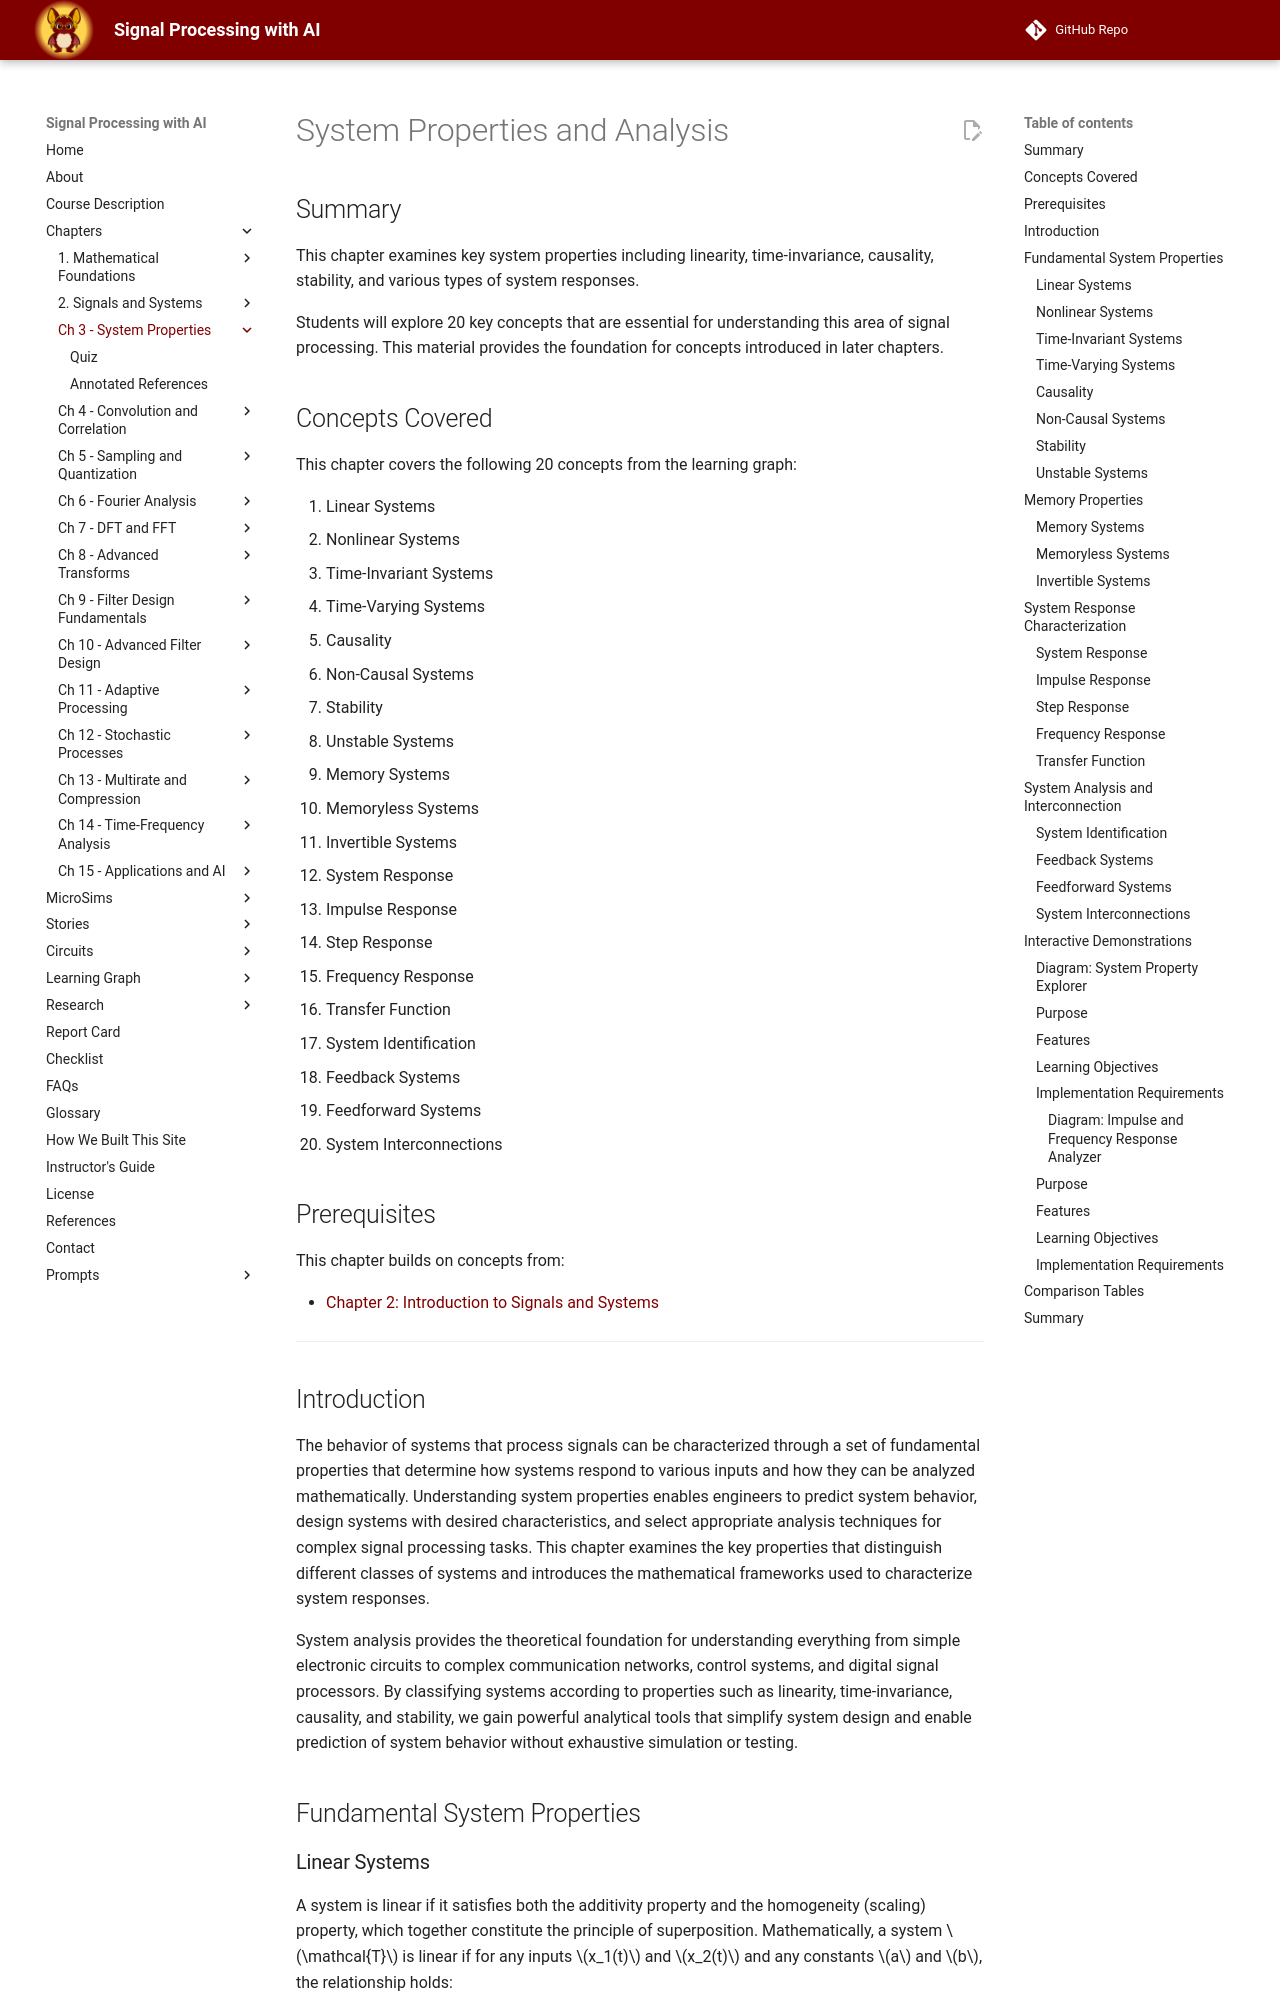

repository: dmccreary/signal-processing · page: chapters/03-system-properties-and-analysis/index.html · generator: mkdocs

# System Properties and Analysis

## Summary

This chapter examines key system properties including linearity, time-invariance, causality, stability, and various types of system responses.

Students will explore 20 key concepts that are essential for understanding this area of signal processing. This material provides the foundation for concepts introduced in later chapters.

## Concepts Covered

This chapter covers the following 20 concepts from the learning graph:

51. Linear Systems
52. Nonlinear Systems
53. Time-Invariant Systems
54. Time-Varying Systems
55. Causality
56. Non-Causal Systems
57. Stability
58. Unstable Systems
59. Memory Systems
60. Memoryless Systems
61. Invertible Systems
62. System Response
63. Impulse Response
64. Step Response
65. Frequency Response
66. Transfer Function
67. System Identification
68. Feedback Systems
69. Feedforward Systems
70. System Interconnections

## Prerequisites

This chapter builds on concepts from:

- [Chapter 2: Introduction to Signals and Systems](../02-introduction-to-signals-and-systems/index.md)

---

## Introduction

The behavior of systems that process signals can be characterized through a set of fundamental properties that determine how systems respond to various inputs and how they can be analyzed mathematically. Understanding system properties enables engineers to predict system behavior, design systems with desired characteristics, and select appropriate analysis techniques for complex signal processing tasks. This chapter examines the key properties that distinguish different classes of systems and introduces the mathematical frameworks used to characterize system responses.

System analysis provides the theoretical foundation for understanding everything from simple electronic circuits to complex communication networks, control systems, and digital signal processors. By classifying systems according to properties such as linearity, time-invariance, causality, and stability, we gain powerful analytical tools that simplify system design and enable prediction of system behavior without exhaustive simulation or testing.

## Fundamental System Properties

### Linear Systems

A system is linear if it satisfies both the additivity property and the homogeneity (scaling) property, which together constitute the principle of superposition. Mathematically, a system $\mathcal{T}$ is linear if for any inputs $x_1(t)$ and $x_2(t)$ and any constants $a$ and $b$, the relationship holds:

$$\mathcal{T}[ax_1(t) + bx_2(t)] = a\mathcal{T}[x_1(t)] + b\mathcal{T}[x_2(t)]$$

Linear systems are crucial in signal processing because they preserve the structure of input signals and can be analyzed using powerful mathematical techniques from linear algebra. The impulse response completely characterizes a linear system, and the frequency response can be computed directly from the impulse response. Examples of linear systems include resistor-capacitor circuits (without diodes or transistors), ideal operational amplifiers, and many digital filters.

The linearity property enables decomposition of complex inputs into simpler components, analysis of each component separately, and recombination through superposition to obtain the total response. This divide-and-conquer approach underlies much of signal processing theory.
